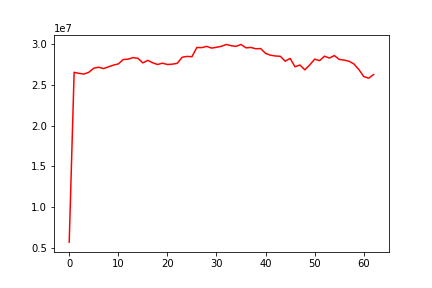

Data behind this chart, as committed beside it:
, date, assets
0, 0, 5676560
1, 20140507, 26576784
2, 20140508, 26444257
3, 20140509, 26364653
4, 20140512, 26583519
5, 20140513, 27082536
6, 20140514, 27199532
7, 20140515, 27036927
8, 20140516, 27251195
9, 20140519, 27461769
10, 20140520, 27610308
11, 20140521, 28146472
12, 20140522, 28195434
13, 20140523, 28384063
14, 20140527, 28304465
15, 20140528, 27736482
16, 20140529, 28047758
17, 20140530, 27750270
18, 20140602, 27538021
19, 20140603, 27703613
20, 20140604, 27536433
21, 20140605, 27580688
22, 20140606, 27677328
23, 20140609, 28429423
24, 20140610, 28533081
25, 20140611, 28498392
26, 20140612, 29633844
27, 20140613, 29613356
28, 20140616, 29767302
29, 20140617, 29554605
30, 20140618, 29657294
31, 20140619, 29778213
32, 20140620, 30003589
33, 20140623, 29846332
34, 20140624, 29771915
35, 20140625, 30006649
36, 20140626, 29589464
37, 20140627, 29636544
38, 20140630, 29473481
39, 20140701, 29498622
40, 20140702, 28902016
41, 20140703, 28682980
42, 20140707, 28586238
43, 20140708, 28546421
44, 20140709, 27944458
45, 20140710, 28283227
46, 20140711, 27253191
47, 20140714, 27477432
48, 20140715, 26881787
49, 20140716, 27490962
50, 20140717, 28197198
51, 20140718, 28012467
52, 20140721, 28562411
53, 20140722, 28327049
54, 20140723, 28638346
55, 20140724, 28162523
56, 20140725, 28078482
57, 20140728, 27941268
58, 20140729, 27600284
59, 20140730, 26917251
... 3 more rows
